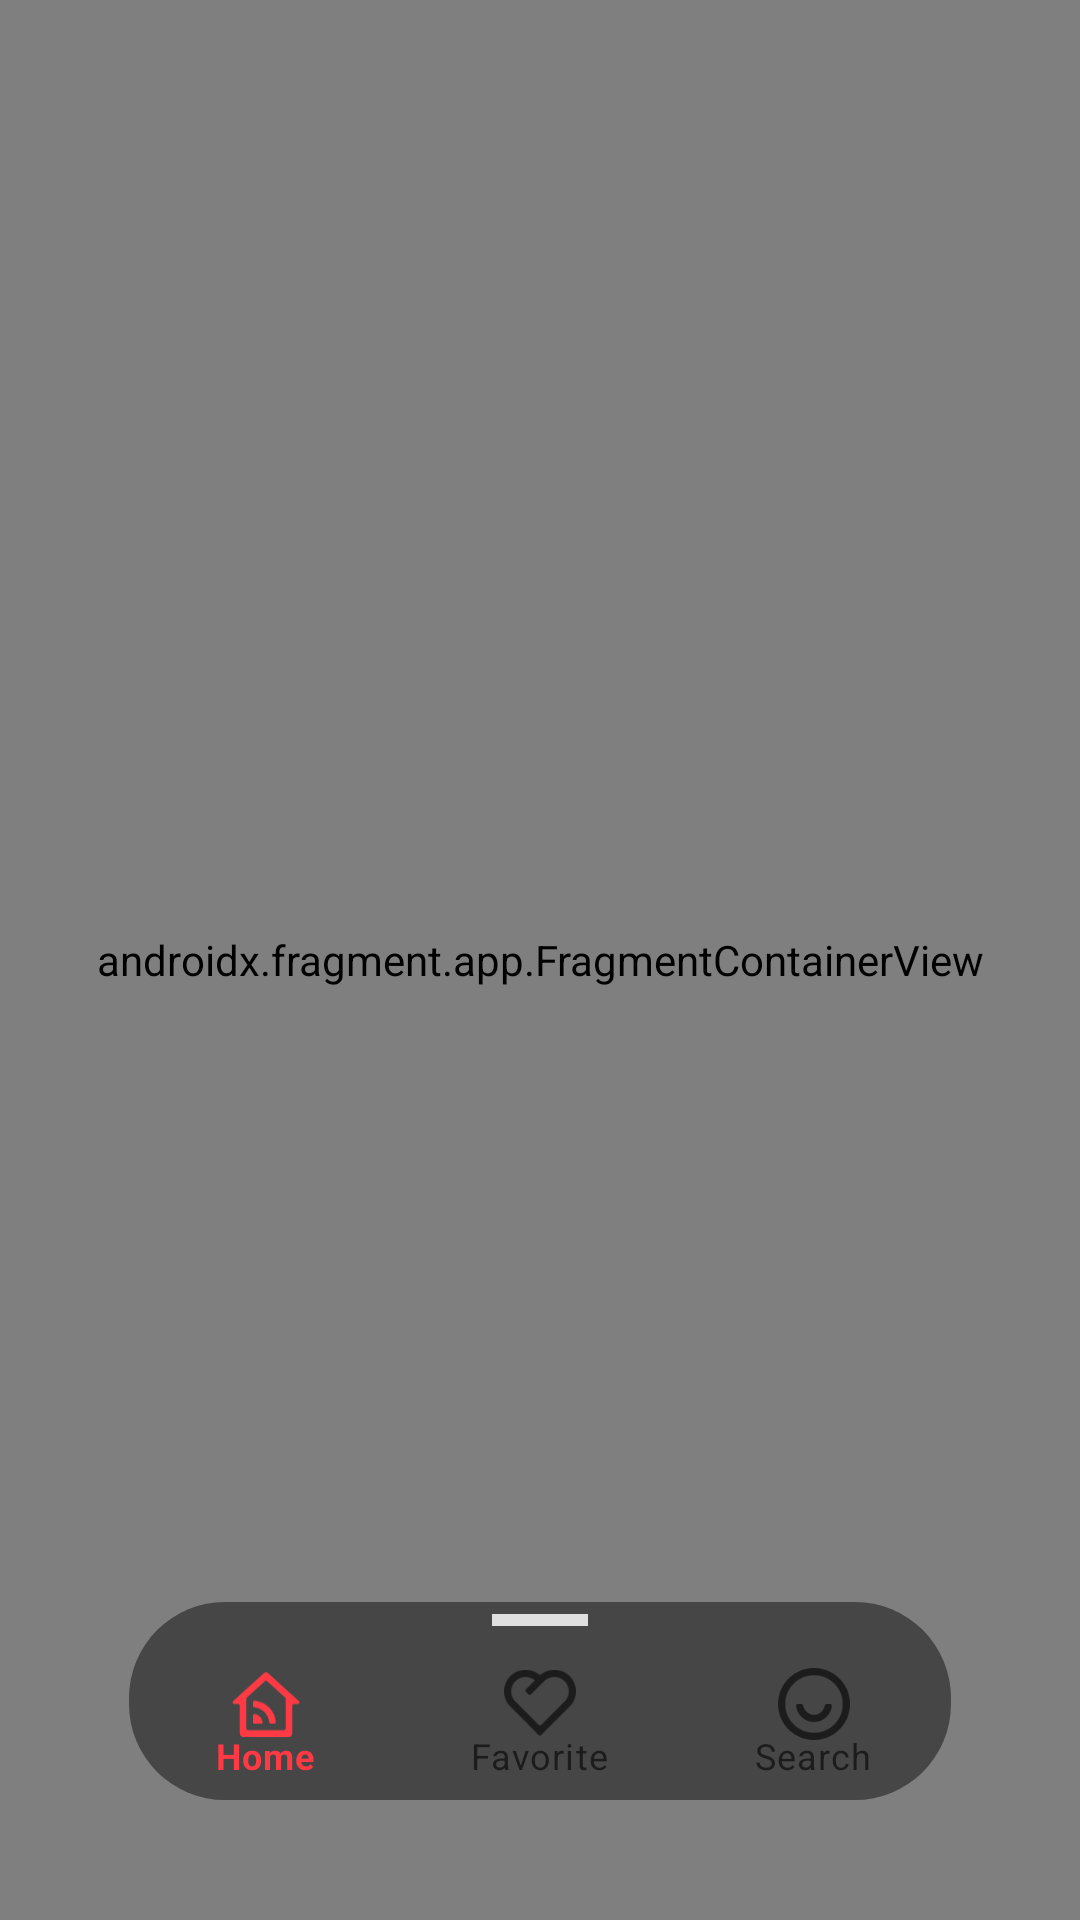

Produce the Android XML layout that renders to this screen, including the resource entries it uses.
<!-- AndroidManifest.xml: application theme Theme.NewsProject -->
<!-- res/layout/activity_news.xml -->
<?xml version="1.0" encoding="utf-8"?>
<androidx.constraintlayout.widget.ConstraintLayout xmlns:android="http://schemas.android.com/apk/res/android"
    xmlns:app="http://schemas.android.com/apk/res-auto"
    xmlns:tools="http://schemas.android.com/tools"
    android:layout_width="match_parent"
    android:layout_height="match_parent"
    tools:context=".ui.NewsActivity">


    <androidx.fragment.app.FragmentContainerView
        android:id="@+id/newsNavHostFragment"
        android:name="androidx.navigation.fragment.NavHostFragment"
        android:layout_width="0dp"
        android:layout_height="0dp"
        app:layout_constraintBottom_toBottomOf="parent"
        app:layout_constraintEnd_toEndOf="parent"
        app:layout_constraintStart_toStartOf="parent"
        app:layout_constraintTop_toTopOf="parent"
        app:defaultNavHost="true"
        app:navGraph="@navigation/news_nav_graph" />


    <RelativeLayout
        android:id="@+id/relativeLayout"
        android:layout_width="0dp"
        android:layout_height="wrap_content"
        android:layout_marginStart="43dp"
        android:layout_marginEnd="43dp"
        android:layout_marginBottom="40dp"
        android:background="@drawable/bg_bottom_navigation_bar"
        app:layout_constraintBottom_toBottomOf="parent"
        app:layout_constraintEnd_toEndOf="parent"
        app:layout_constraintStart_toStartOf="parent">

        <View
            android:layout_width="32dp"
            android:layout_height="4dp"
            android:layout_alignParentTop="true"
            android:layout_centerInParent="true"
            android:layout_marginTop="4dp"
            android:background="@color/bottomBarRect" />

        <com.google.android.material.bottomnavigation.BottomNavigationView
            android:id="@+id/bottomBar"
            android:layout_width="match_parent"
            android:layout_height="@dimen/smooth_bottom_bar_height"
            app:backgroundTint="@android:color/transparent"
            android:background="@drawable/bg_transparent_bar"
            app:elevation="8dp"
            android:paddingTop="14dp"
            android:requiresFadingEdge="horizontal"
            android:fadingEdge="vertical"
            app:layout_constraintBottom_toBottomOf="parent"
            app:layout_constraintEnd_toEndOf="parent"
            app:layout_constraintStart_toStartOf="parent"
            app:menu="@menu/bottom_navigation_menu" />
    </RelativeLayout>


</androidx.constraintlayout.widget.ConstraintLayout>
<!-- resources referenced by this layout -->
<resources>
  <color name="bottomBarRect">#E0E0E0</color>
  <dimen name="smooth_bottom_bar_height">66dp</dimen>
  <!-- drawable bg_bottom_navigation_bar (drawable) -->
  <?xml version="1.0" encoding="utf-8"?>
  
  <shape xmlns:android="http://schemas.android.com/apk/res/android">
      <solid android:color="#464646"/>
      <corners android:radius="32dp"/>
  </shape>
  <!-- drawable bg_transparent_bar (drawable) -->
  <?xml version="1.0" encoding="utf-8"?>
  
  <shape xmlns:android="http://schemas.android.com/apk/res/android">
      <solid android:color="@android:color/transparent"/>
      <corners android:radius="32dp"/>
  </shape>
  <style name="Theme.NewsProject" parent="Theme.MaterialComponents.DayNight.NoActionBar">
          
          <item name="colorPrimary">@color/colorPrimary</item>
          <item name="colorPrimaryVariant">@color/colorPrimary</item>
          <item name="colorOnPrimary">@color/white</item>
          
          <item name="colorSecondary">@color/teal_200</item>
          <item name="colorSecondaryVariant">@color/teal_700</item>
          <item name="colorOnSecondary">@color/black</item>
          
          <item name="android:statusBarColor">@android:color/transparent</item>
          <item name="android:windowLightStatusBar">true</item>
          
      </style>
  <color name="colorPrimary">#FF3A44</color>
  <color name="white">#FFFFFFFF</color>
  <color name="teal_200">#FF03DAC5</color>
  <color name="teal_700">#FF018786</color>
  <color name="black">#FF000000</color>
</resources>
